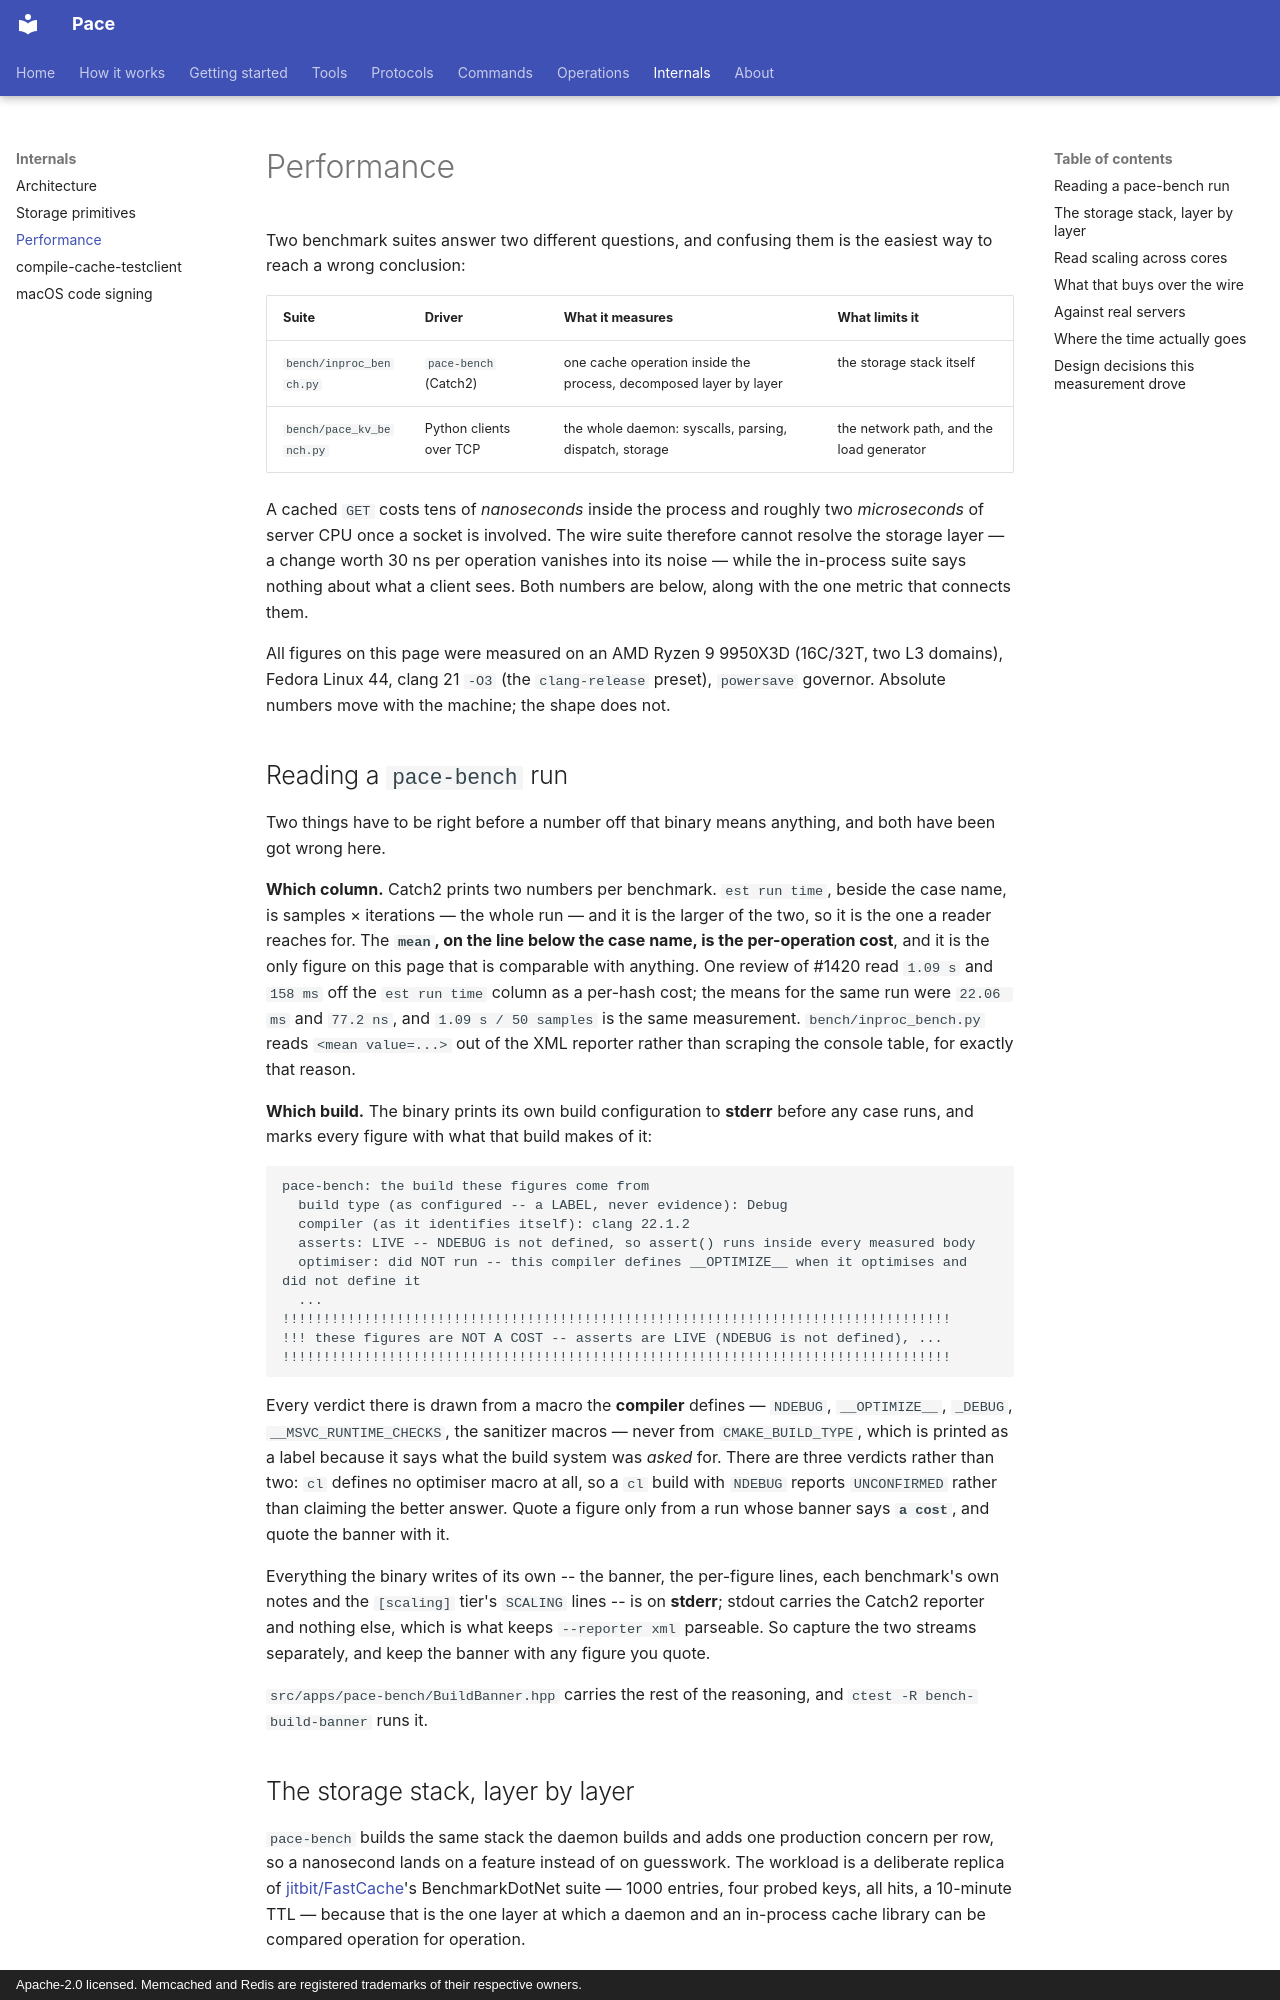

repository: LASTRADA-Software/pace · page: internals/performance/index.html · generator: mkdocs · copyright: Apache-2.0 licensed. Memcached and Redis are registered trademarks of their respective owners.

# Performance

Two benchmark suites answer two different questions, and confusing them is the
easiest way to reach a wrong conclusion:

| Suite | Driver | What it measures | What limits it |
| --- | --- | --- | --- |
| `bench/inproc_bench.py` | `pace-bench` (Catch2) | one cache operation inside the process, decomposed layer by layer | the storage stack itself |
| `bench/pace_kv_bench.py` | Python clients over TCP | the whole daemon: syscalls, parsing, dispatch, storage | the network path, and the load generator |

A cached `GET` costs tens of *nanoseconds* inside the process and roughly two
*microseconds* of server CPU once a socket is involved. The wire suite
therefore cannot resolve the storage layer — a change worth 30 ns per operation
vanishes into its noise — while the in-process suite says nothing about what a
client sees. Both numbers are below, along with the one metric that connects
them.

All figures on this page were measured on an AMD Ryzen 9 9950X3D (16C/32T, two
L3 domains), Fedora Linux 44, clang 21 `-O3` (the `clang-release` preset),
`powersave` governor. Absolute numbers move with the machine; the shape does
not.

## Reading a `pace-bench` run

Two things have to be right before a number off that binary means anything, and
both have been got wrong here.

**Which column.** Catch2 prints two numbers per benchmark. `est run time`, beside
the case name, is samples × iterations — the whole run — and it is the larger of
the two, so it is the one a reader reaches for. The **`mean`, on the line below
the case name, is the per-operation cost**, and it is the only figure on this page
that is comparable with anything. One review of #1420 read `1.09 s` and `158 ms`
off the `est run time` column as a per-hash cost; the means for the same run were
`22.06 ms` and `77.2 ns`, and `1.09 s / 50 samples` is the same measurement.
`bench/inproc_bench.py` reads `<mean value=...>` out of the XML reporter rather
than scraping the console table, for exactly that reason.

**Which build.** The binary prints its own build configuration to **stderr**
before any case runs, and marks every figure with what that build makes of it:

```
pace-bench: the build these figures come from
  build type (as configured -- a LABEL, never evidence): Debug
  compiler (as it identifies itself): clang 22.1.2
  asserts: LIVE -- NDEBUG is not defined, so assert() runs inside every measured body
  optimiser: did NOT run -- this compiler defines __OPTIMIZE__ when it optimises and did not define it
  ...
!!!!!!!!!!!!!!!!!!!!!!!!!!!!!!!!!!!!!!!!!!!!!!!!!!!!!!!!!!!!!!!!!!!!!!!!!!!!!!!!!!
!!! these figures are NOT A COST -- asserts are LIVE (NDEBUG is not defined), ...
!!!!!!!!!!!!!!!!!!!!!!!!!!!!!!!!!!!!!!!!!!!!!!!!!!!!!!!!!!!!!!!!!!!!!!!!!!!!!!!!!!
```

Every verdict there is drawn from a macro the **compiler** defines — `NDEBUG`,
`__OPTIMIZE__`, `_DEBUG`, `__MSVC_RUNTIME_CHECKS`, the sanitizer macros — never
from `CMAKE_BUILD_TYPE`, which is printed as a label because it says what the
build system was *asked* for. There are three verdicts rather than two: `cl`
defines no optimiser macro at all, so a `cl` build with `NDEBUG` reports
`UNCONFIRMED` rather than claiming the better answer. Quote a figure only from a
run whose banner says **`a cost`**, and quote the banner with it.

Everything the binary writes of its own -- the banner, the per-figure lines, each
benchmark's own notes and the `[scaling]` tier's `SCALING` lines -- is on **stderr**;
stdout carries the Catch2 reporter and nothing else, which is what keeps
`--reporter xml` parseable. So capture the two streams separately, and keep the banner
with any figure you quote.

`src/apps/pace-bench/BuildBanner.hpp` carries the rest of the reasoning, and
`ctest -R bench-build-banner` runs it.
